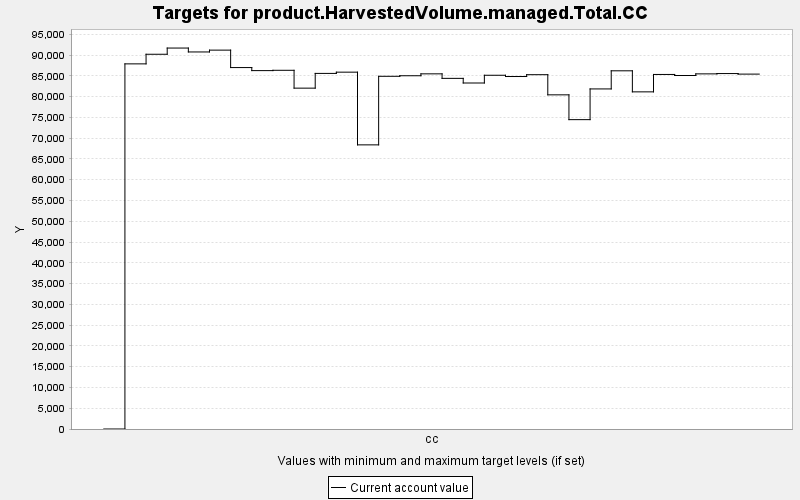

Values plotted in this chart, from the file beside it:
TARGET, PERIOD, YEAR, PERIODWIDTH, MINIMUM, MAXIMUM, MINWEIGHT, MAXWEIGHT, CURRENT, SUMMARY
product.HarvestedVolume.managed.Total.CC, 0, 0, 10.0, 0.0, 10000, 1.0, 1.0, 0.0, 0.0
product.HarvestedVolume.managed.Total.CC, 1, 10, 10.0, 0.0, 10000, 1.0, 1.0, 87882, 0.0
product.HarvestedVolume.managed.Total.CC, 2, 20, 10.0, 0.0, 10000, 1.0, 1.0, 90195, 0.0
product.HarvestedVolume.managed.Total.CC, 3, 30, 10.0, 0.0, 10000, 1.0, 1.0, 91689, 0.0
product.HarvestedVolume.managed.Total.CC, 4, 40, 10.0, 0.0, 10000, 1.0, 1.0, 90749, 0.0
product.HarvestedVolume.managed.Total.CC, 5, 50, 10.0, 0.0, 10000, 1.0, 1.0, 91189, 0.0
product.HarvestedVolume.managed.Total.CC, 6, 60, 10.0, 0.0, 10000, 1.0, 1.0, 86993, 0.0
product.HarvestedVolume.managed.Total.CC, 7, 70, 10.0, 0.0, 10000, 1.0, 1.0, 86259, 0.0
product.HarvestedVolume.managed.Total.CC, 8, 80, 10.0, 0.0, 10000, 1.0, 1.0, 86335, 0.0
product.HarvestedVolume.managed.Total.CC, 9, 90, 10.0, 0.0, 10000, 1.0, 1.0, 82039, 0.0
product.HarvestedVolume.managed.Total.CC, 10, 100, 10.0, 0.0, 10000, 1.0, 1.0, 85587, 0.0
product.HarvestedVolume.managed.Total.CC, 11, 110, 10.0, 0.0, 10000, 1.0, 1.0, 85887, 0.0
product.HarvestedVolume.managed.Total.CC, 12, 120, 10.0, 0.0, 10000, 1.0, 1.0, 68387, 0.0
product.HarvestedVolume.managed.Total.CC, 13, 130, 10.0, 0.0, 10000, 1.0, 1.0, 84890, 0.0
product.HarvestedVolume.managed.Total.CC, 14, 140, 10.0, 0.0, 10000, 1.0, 1.0, 85023, 0.0
product.HarvestedVolume.managed.Total.CC, 15, 150, 10.0, 0.0, 10000, 1.0, 1.0, 85481, 0.0
product.HarvestedVolume.managed.Total.CC, 16, 160, 10.0, 0.0, 10000, 1.0, 1.0, 84394, 0.0
product.HarvestedVolume.managed.Total.CC, 17, 170, 10.0, 0.0, 10000, 1.0, 1.0, 83277, 0.0
product.HarvestedVolume.managed.Total.CC, 18, 180, 10.0, 0.0, 10000, 1.0, 1.0, 85140, 0.0
product.HarvestedVolume.managed.Total.CC, 19, 190, 10.0, 0.0, 10000, 1.0, 1.0, 84838, 0.0
product.HarvestedVolume.managed.Total.CC, 20, 200, 10.0, 0.0, 10000, 1.0, 1.0, 85277, 0.0
product.HarvestedVolume.managed.Total.CC, 21, 210, 10.0, 0.0, 10000, 1.0, 1.0, 80427, 0.0
product.HarvestedVolume.managed.Total.CC, 22, 220, 10.0, 0.0, 10000, 1.0, 1.0, 74458, 0.0
product.HarvestedVolume.managed.Total.CC, 23, 230, 10.0, 0.0, 10000, 1.0, 1.0, 81850, 0.0
product.HarvestedVolume.managed.Total.CC, 24, 240, 10.0, 0.0, 10000, 1.0, 1.0, 86211, 0.0
product.HarvestedVolume.managed.Total.CC, 25, 250, 10.0, 0.0, 10000, 1.0, 1.0, 81145, 0.0
product.HarvestedVolume.managed.Total.CC, 26, 260, 10.0, 0.0, 10000, 1.0, 1.0, 85334, 0.0
product.HarvestedVolume.managed.Total.CC, 27, 270, 10.0, 0.0, 10000, 1.0, 1.0, 85081, 0.0
product.HarvestedVolume.managed.Total.CC, 28, 280, 10.0, 0.0, 10000, 1.0, 1.0, 85475, 0.0
product.HarvestedVolume.managed.Total.CC, 29, 290, 10.0, 0.0, 10000, 1.0, 1.0, 85550, 0.0
product.HarvestedVolume.managed.Total.CC, 30, 300, 10.0, 0.0, 10000, 1.0, 1.0, 85418, 0.0
